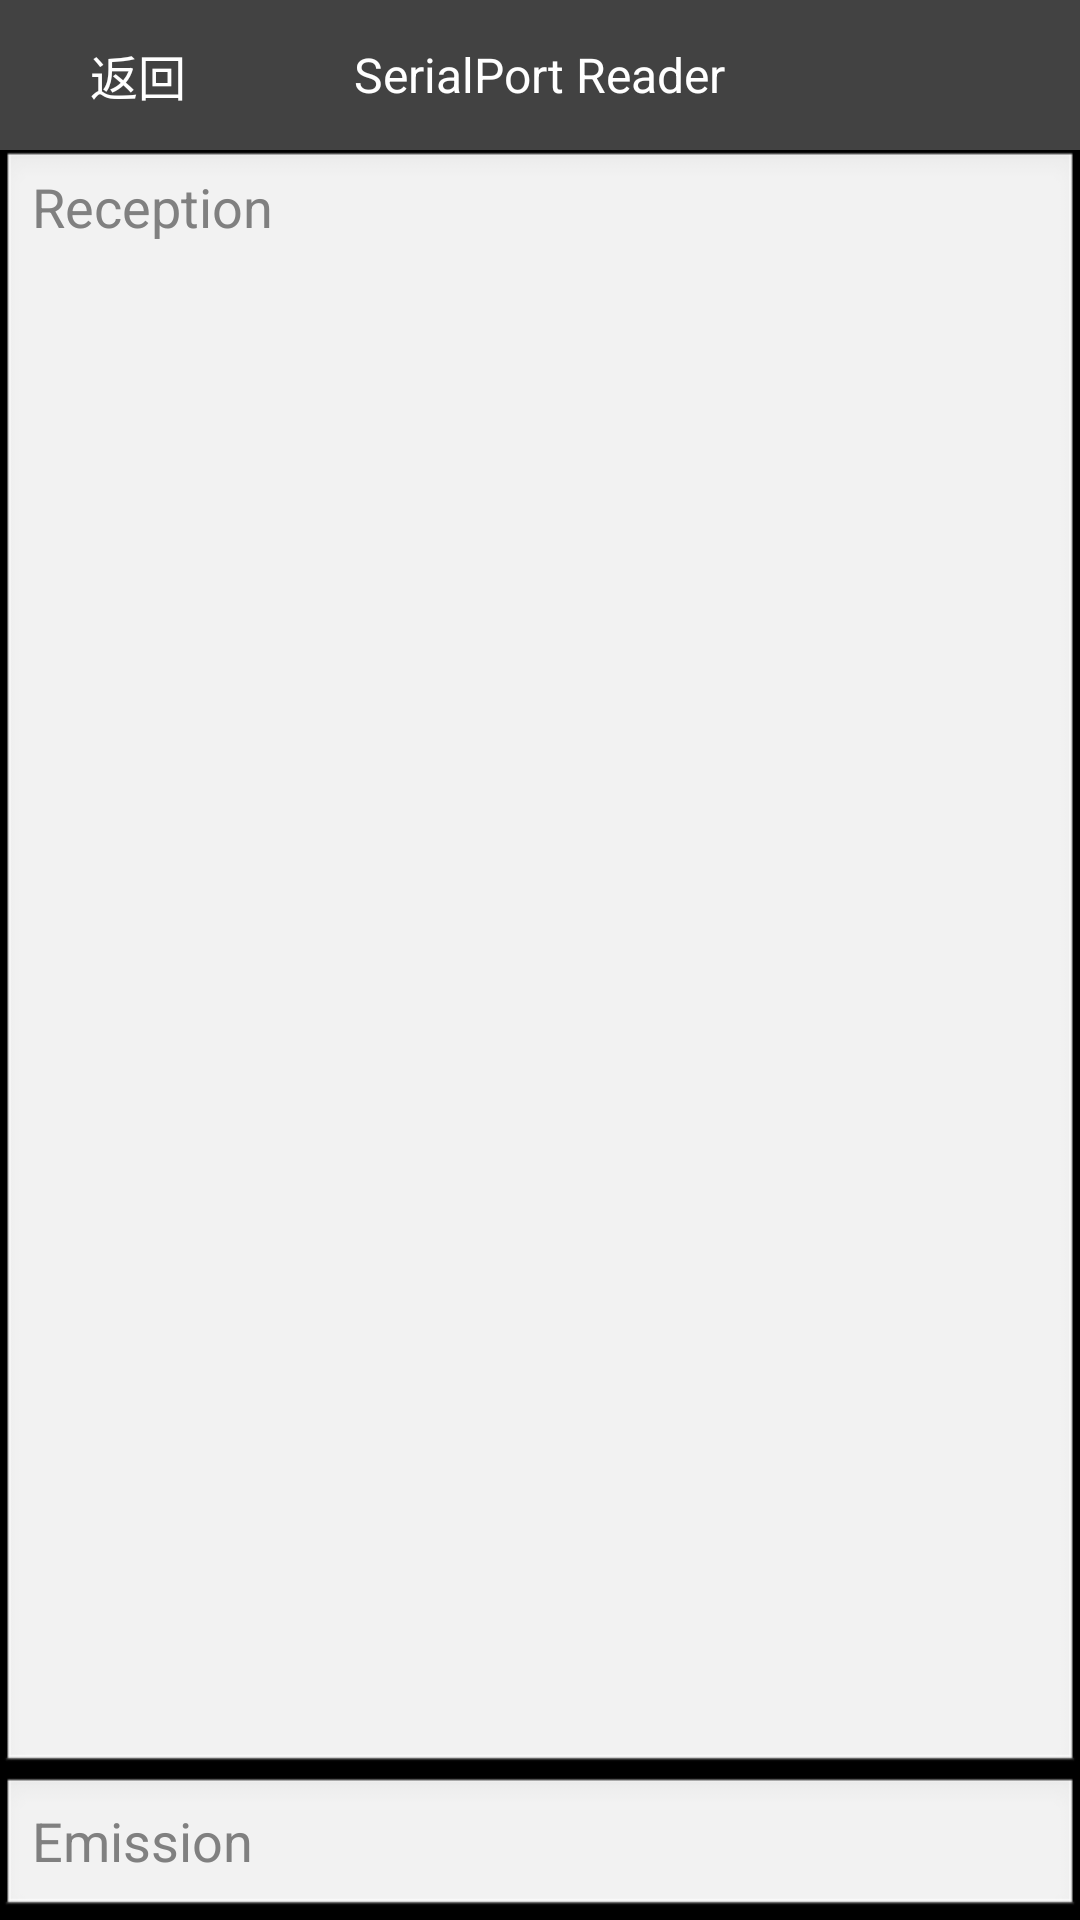

The Android layout XML behind this screen, and the referenced resources:
<!-- AndroidManifest.xml: application theme AppTheme -->
<!-- res/layout/console.xml -->
<?xml version="1.0" encoding="utf-8"?>
<LinearLayout xmlns:android="http://schemas.android.com/apk/res/android"
    android:layout_width="fill_parent"
    android:layout_height="fill_parent"
    android:keepScreenOn="true"
    android:orientation="vertical" >

    <include android:id="@+id/titlebar"
        layout="@layout/titlebar"/>

    <EditText
        android:id="@+id/EditTextReception"
        android:layout_width="fill_parent"
        android:layout_height="fill_parent"
        android:layout_weight="1"
        android:gravity="top"
        android:hint="Reception"
        android:scrollbarStyle="insideOverlay"
        android:isScrollContainer="true">
    </EditText>

    <EditText
        android:id="@+id/EditTextEmission"
        android:layout_width="fill_parent"
        android:layout_height="wrap_content"
        android:hint="Emission"
        android:lines="1" >
    </EditText>

</LinearLayout>
<!-- res/layout/titlebar.xml (included above) -->
<?xml version="1.0" encoding="utf-8"?>


<LinearLayout
xmlns:android="http://schemas.android.com/apk/res/android"
android:id="@+id/ll_basetitle"
android:layout_width="match_parent"
android:layout_height="50dp"
android:background="#424242"
android:orientation="horizontal">
<LinearLayout
    android:id="@+id/ll_basetitle_back"
    android:layout_width="0dp"
    android:layout_height="match_parent"
    android:layout_weight="3">
    <ImageView
        android:layout_width="16dp"
        android:layout_height="match_parent"
        android:layout_marginLeft="11dp"
        android:layout_marginRight="3dp"
        android:src="@drawable/arrowback" />
    <TextView
        android:id="@+id/tv_basetitle_back"
        android:layout_width="wrap_content"
        android:layout_height="match_parent"
        android:gravity="center_vertical"
        android:text="返回"
        android:textColor="#ffffff"
        android:textSize="16sp" />
</LinearLayout>
<LinearLayout
    android:layout_width="0dp"
    android:layout_height="match_parent"
    android:layout_weight="8">
    <TextView
        android:id="@+id/tv_basetitle_title"
        android:layout_width="match_parent"
        android:layout_height="match_parent"
        android:gravity="center"
        android:text="@string/app_name"
        android:textColor="#ffffff"
        android:textSize="16sp" />
</LinearLayout>
<LinearLayout
    android:layout_width="0dp"
    android:layout_height="match_parent"
    android:layout_weight="3">
    <TextView
        android:id="@+id/tv_basetitle_ok"
        android:layout_width="match_parent"
        android:layout_height="match_parent"
        android:gravity="center"
        android:text="OK"
        android:textColor="#ffffff"
        android:textSize="16sp"
        android:visibility="invisible"/>
</LinearLayout>
</LinearLayout>
<!-- resources referenced by this layout -->
<resources>
  <string name="app_name">SerialPort Reader</string>
  <style name="AppTheme" parent="@android:style/Theme.Black.NoTitleBar.Fullscreen" />
</resources>
